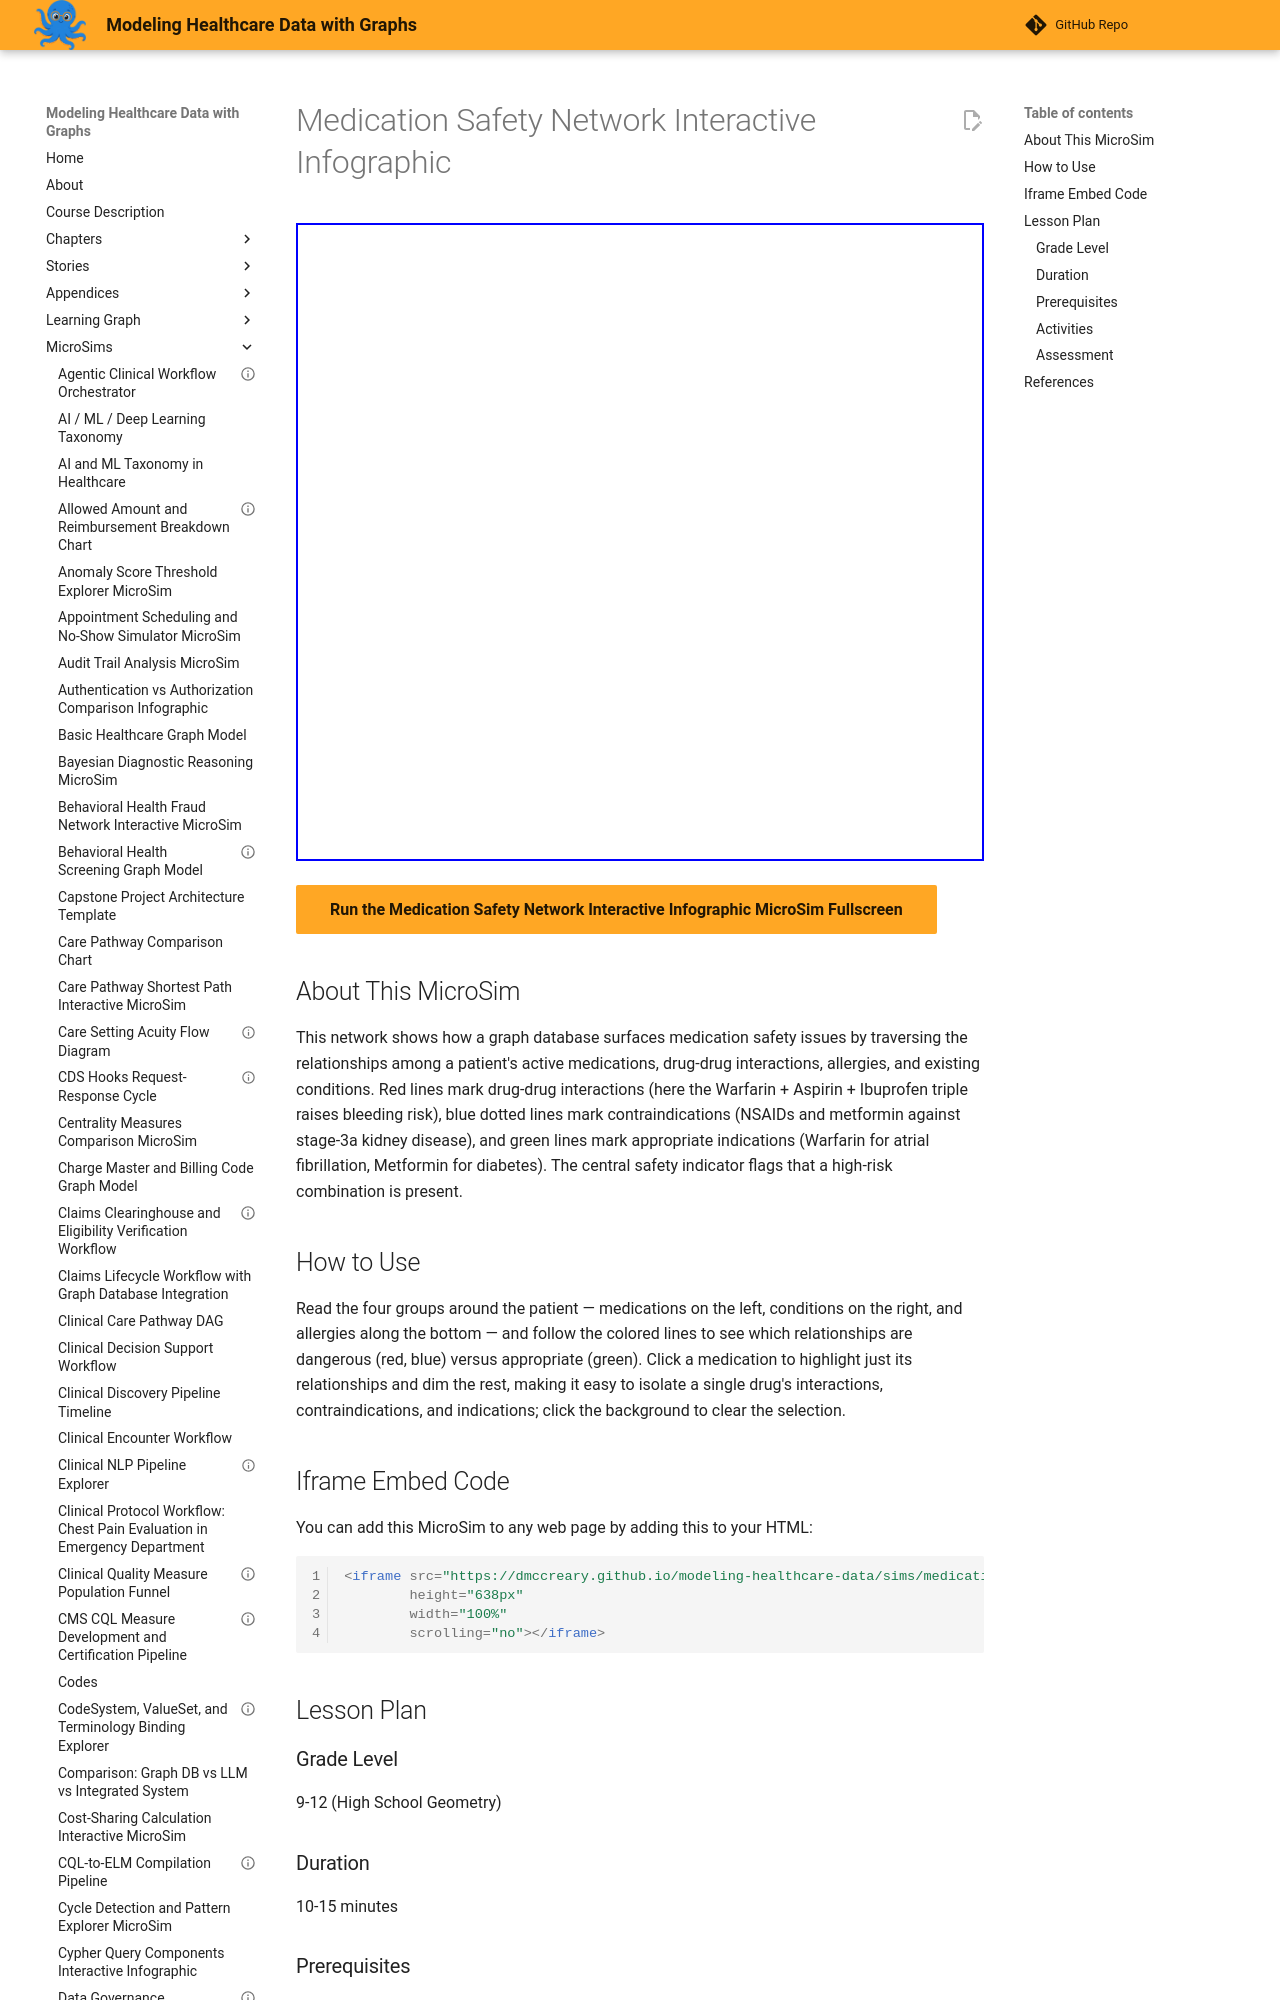

repository: dmccreary/modeling-healthcare-data · page: sims/medication-safety-network-infographic/index.html · generator: mkdocs

---
title: "Medication Safety Network Interactive Infographic"
description: "Interactive p5.js MicroSim for medication safety network interactive infographic."
image: /sims/medication-safety-network-infographic/medication-safety-network-infographic.png
og:image: /sims/medication-safety-network-infographic/medication-safety-network-infographic.png
twitter:image: /sims/medication-safety-network-infographic/medication-safety-network-infographic.png
social:
   cards: false
quality_score: 70
---

# Medication Safety Network Interactive Infographic

<iframe src="main.html" height="638" width="100%" scrolling="no"></iframe>

[Run the Medication Safety Network Interactive Infographic MicroSim Fullscreen](./main.html){ .md-button .md-button--primary }
